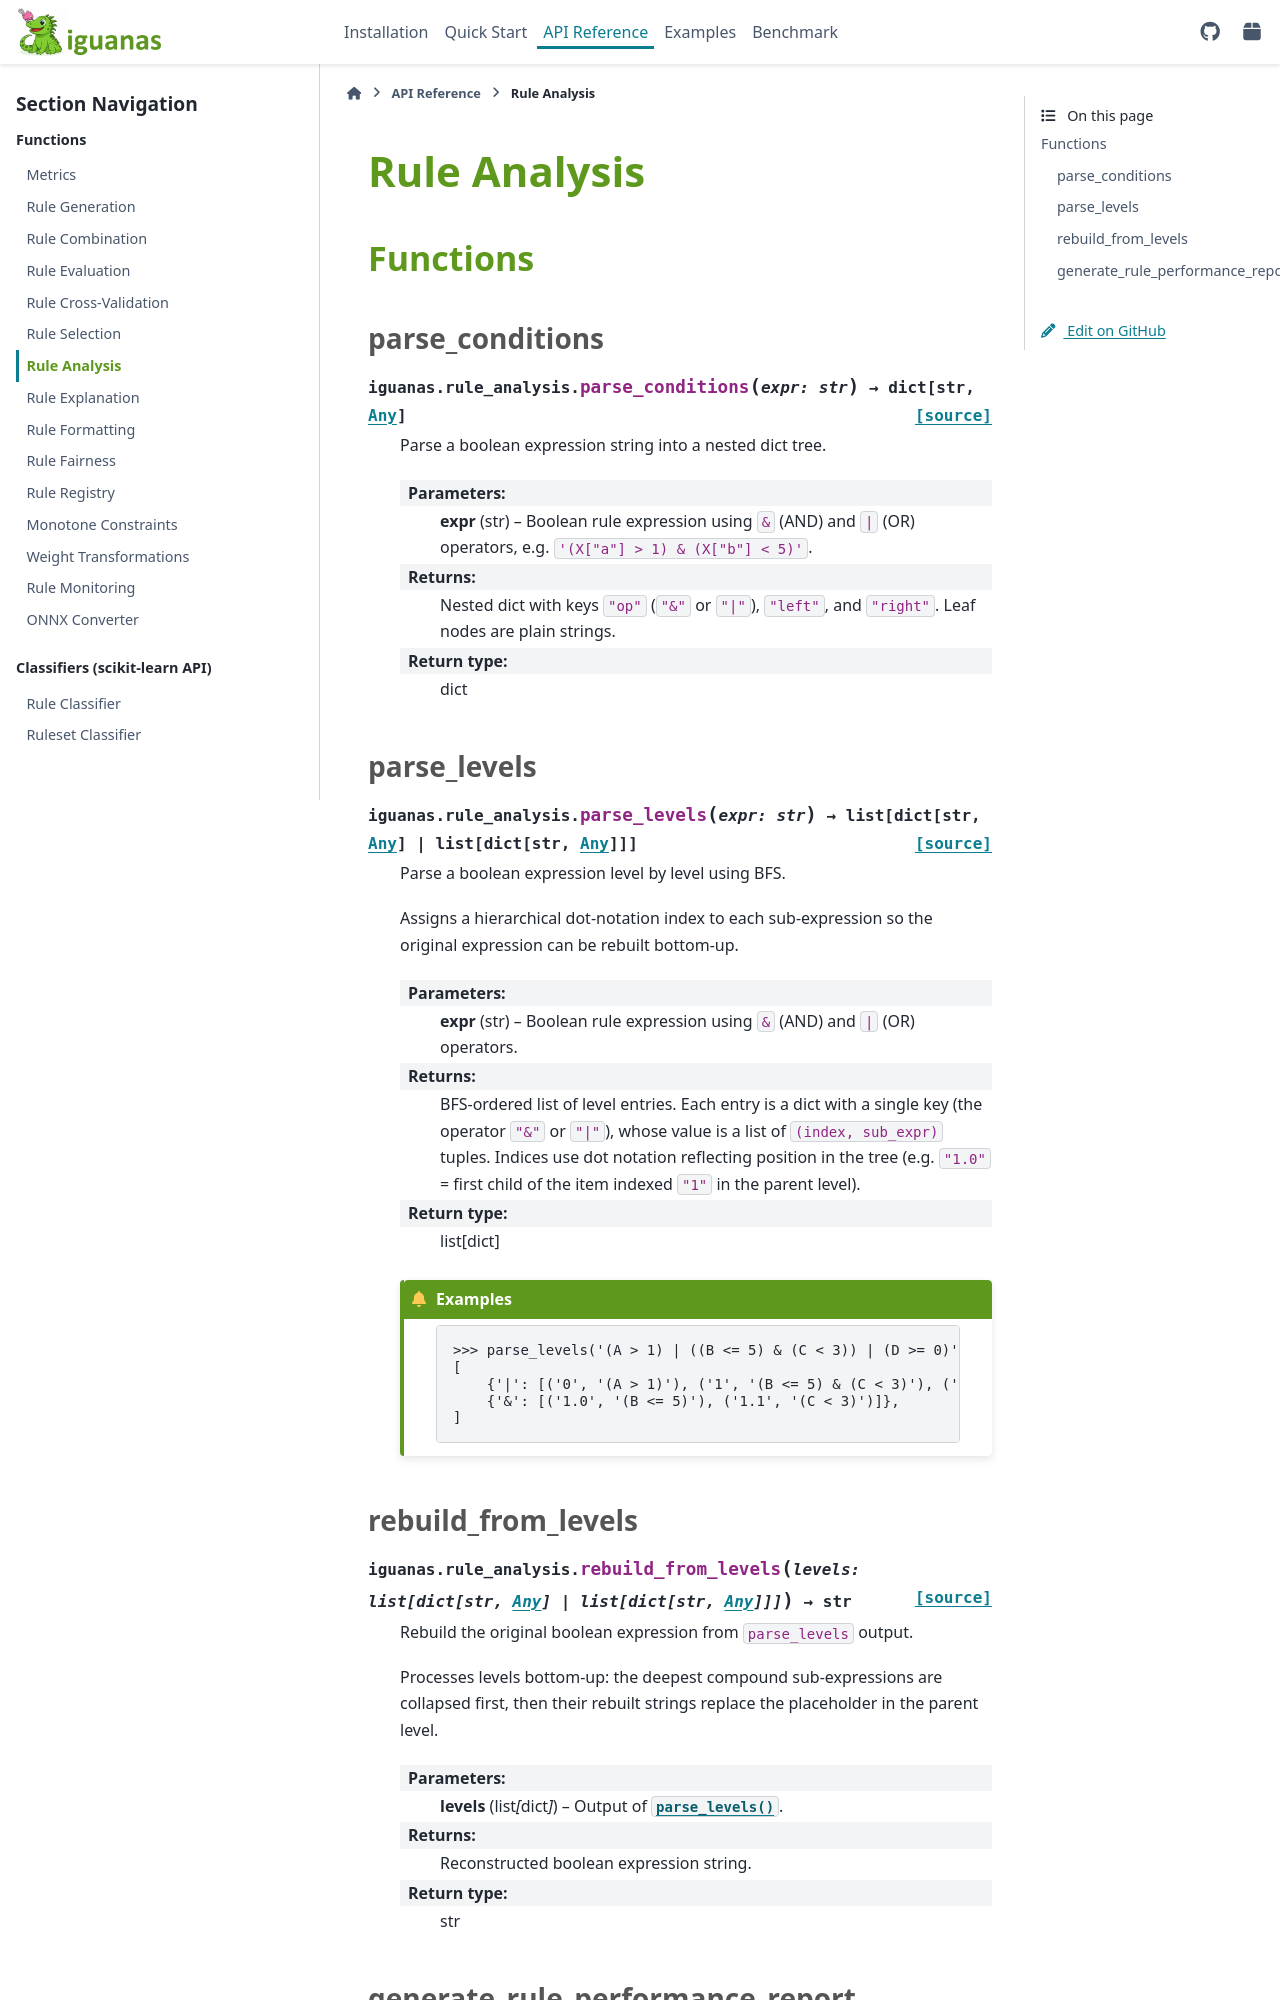

repository: paypal/Iguanas · page: api/rule_analysis.html · generator: sphinx

=====================
Rule Analysis
=====================

.. currentmodule:: iguanas.rule_analysis

Functions
=========

parse_conditions
-----------------

.. autofunction:: parse_conditions

parse_levels
-------------

.. autofunction:: parse_levels
